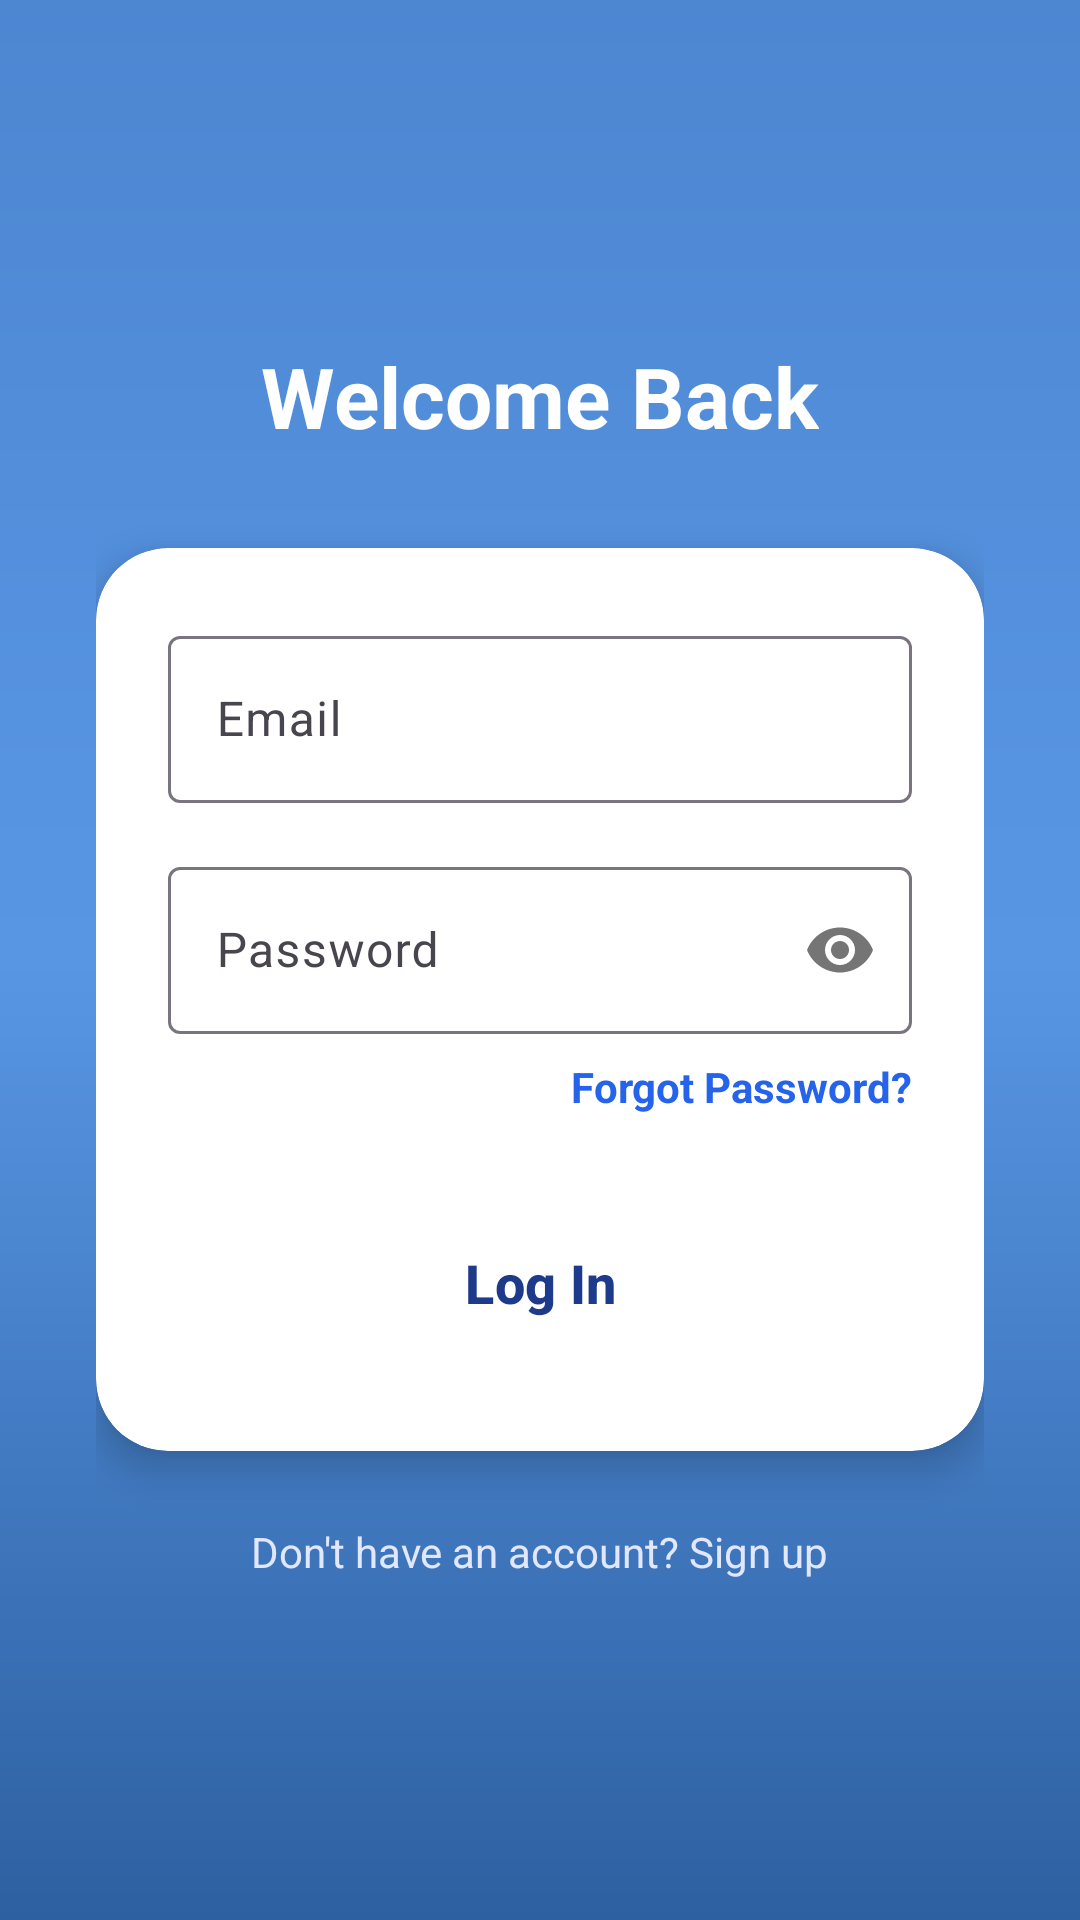

Layout XML and referenced resources for this Android screen:
<!-- AndroidManifest.xml: application theme Theme.SafeTravelMonitor -->
<!-- res/layout/activity_login.xml -->
<?xml version="1.0" encoding="utf-8"?>
<ScrollView xmlns:android="http://schemas.android.com/apk/res/android"
    xmlns:app="http://schemas.android.com/apk/res-auto"
    android:layout_width="match_parent"
    android:layout_height="match_parent"
    android:background="@drawable/splash_blue_gradient"
    android:fillViewport="true">

    <LinearLayout
        android:layout_width="match_parent"
        android:layout_height="wrap_content"
        android:orientation="vertical"
        android:padding="32dp"
        android:gravity="center_vertical">

        <TextView
            android:layout_width="wrap_content"
            android:layout_height="wrap_content"
            android:layout_gravity="center_horizontal"
            android:text="Welcome Back"
            android:textColor="@android:color/white"
            android:textSize="28sp"
            android:textStyle="bold" />

        <androidx.cardview.widget.CardView
            android:layout_width="match_parent"
            android:layout_height="wrap_content"
            android:layout_marginTop="32dp"
            app:cardCornerRadius="24dp"
            app:cardElevation="8dp">

            <LinearLayout
                android:layout_width="match_parent"
                android:layout_height="wrap_content"
                android:orientation="vertical"
                android:padding="24dp">

                <com.google.android.material.textfield.TextInputLayout
                    style="@style/Widget.Material3.TextInputLayout.OutlinedBox"
                    android:layout_width="match_parent"
                    android:layout_height="wrap_content"
                    android:hint="Email">
                    <com.google.android.material.textfield.TextInputEditText
                        android:id="@+id/etEmail"
                        android:layout_width="match_parent"
                        android:layout_height="wrap_content"
                        android:inputType="textEmailAddress" />
                </com.google.android.material.textfield.TextInputLayout>

                <com.google.android.material.textfield.TextInputLayout
                    style="@style/Widget.Material3.TextInputLayout.OutlinedBox"
                    android:layout_width="match_parent"
                    android:layout_height="wrap_content"
                    android:layout_marginTop="16dp"
                    android:hint="Password"
                    app:passwordToggleEnabled="true">
                    <com.google.android.material.textfield.TextInputEditText
                        android:id="@+id/etPassword"
                        android:layout_width="match_parent"
                        android:layout_height="wrap_content"
                        android:inputType="textPassword" />
                </com.google.android.material.textfield.TextInputLayout>

                <TextView
                    android:id="@+id/tvForgotPassword"
                    android:layout_width="wrap_content"
                    android:layout_height="wrap_content"
                    android:layout_gravity="end"
                    android:layout_marginTop="8dp"
                    android:text="Forgot Password?"
                    android:textColor="#2563EB"
                    android:textStyle="bold" />

                <com.google.android.material.button.MaterialButton
                    android:id="@+id/btnLogin"
                    android:layout_width="match_parent"
                    android:layout_height="64dp"
                    android:layout_marginTop="24dp"
                    android:text="Log In"
                    android:textSize="18sp"
                    android:textStyle="bold"
                    app:cornerRadius="16dp"
                    android:backgroundTint="@android:color/white"
                    android:textColor="#1E3A8A" />

            </LinearLayout>
        </androidx.cardview.widget.CardView>

        <TextView
            android:id="@+id/tvSignupLink"
            android:layout_width="wrap_content"
            android:layout_height="wrap_content"
            android:layout_gravity="center_horizontal"
            android:layout_marginTop="24dp"
            android:text="Don't have an account? Sign up"
            android:textColor="#E0E7FF" />

    </LinearLayout>
</ScrollView>
<!-- resources referenced by this layout -->
<resources>
  <!-- drawable splash_blue_gradient (drawable) -->
  <?xml version="1.0" encoding="utf-8"?>
  <shape xmlns:android="http://schemas.android.com/apk/res/android"
      android:shape="rectangle">
      <gradient
          android:angle="270"
          android:startColor="#4D86D1"
          android:centerColor="#5896E4"
          android:endColor="#2D60A1"
          android:type="linear" />
  </shape>
  <style name="Theme.SafeTravelMonitor" parent="Theme.Material3.DayNight.NoActionBar">
          <item name="colorPrimary">@color/primary</item>
          <item name="colorOnPrimary">@color/primary_foreground</item>
          <item name="colorSecondary">@color/secondary</item>
          <item name="colorOnSecondary">@color/secondary_foreground</item>
          <item name="android:windowBackground">@color/background</item>
          <item name="colorError">@color/destructive</item>
          <item name="colorOnError">@color/destructive_foreground</item>
  
          <item name="android:statusBarColor">?attr/colorPrimary</item>
  
          
          <item name="android:windowFullscreen">true</item>
          <item name="android:windowContentOverlay">@null</item>
      </style>
  <color name="primary">#030213</color>
  <color name="primary_foreground">#FFFFFF</color>
  <color name="secondary">#ECECF0</color>
  <color name="secondary_foreground">#030213</color>
  <color name="background">#FFFFFF</color>
  <color name="destructive">#D4183D</color>
  <color name="destructive_foreground">#FFFFFF</color>
</resources>
